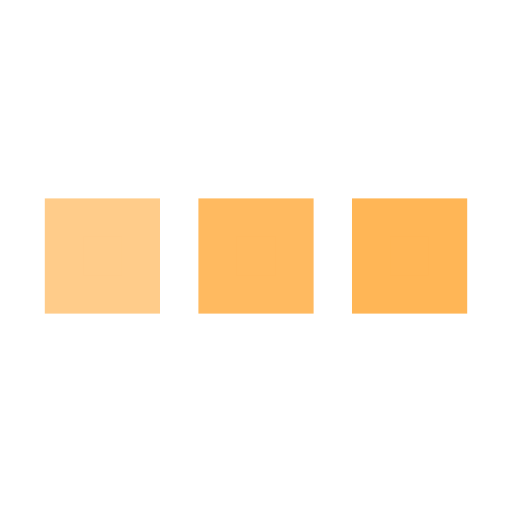
t = 0.00 s
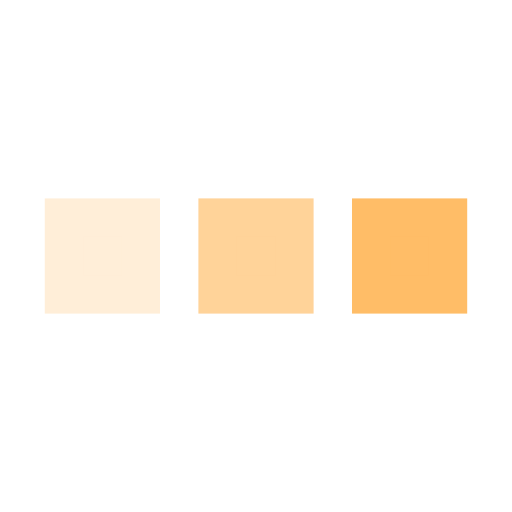
t = 0.25 s
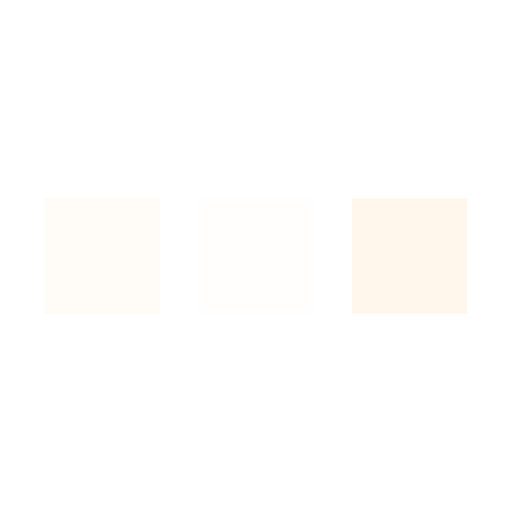
t = 0.75 s
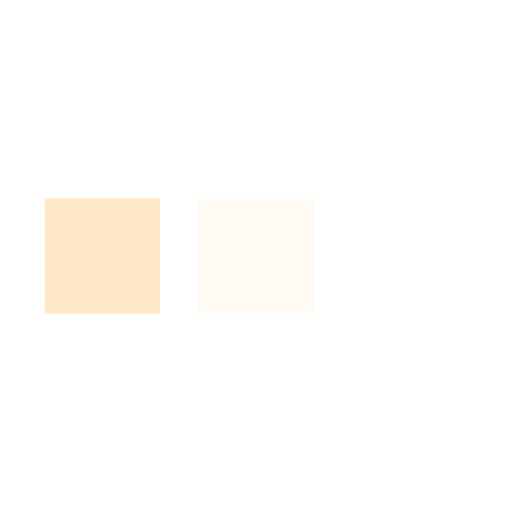
t = 1.00 s
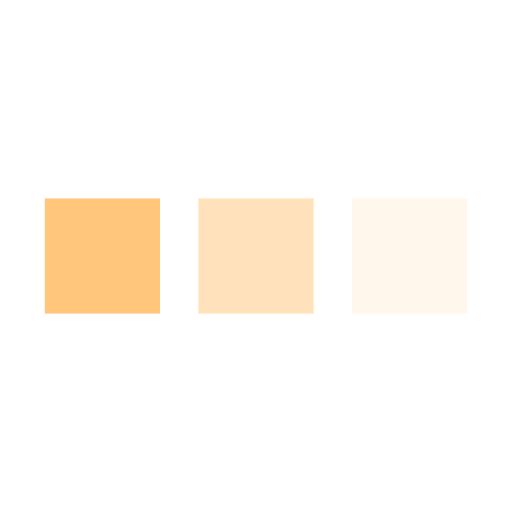
t = 1.25 s
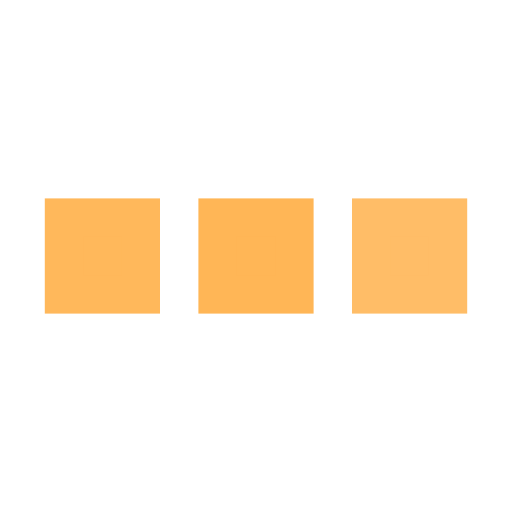
t = 1.75 s

The animated SVG that drew these frames (rendered in a browser with its animation timeline set to each time). Animation: 3 SMIL elements (animate=3); one cycle of 2.00 s, repeats indefinitely.

<svg xmlns='http://www.w3.org/2000/svg' viewBox='0 0 200 200'><rect fill='#FFB656' stroke='#FFB656' stroke-width='15' width='30' height='30' x='25' y='85'><animate attributeName='opacity' calcMode='spline' dur='2' values='1;0;1;' keySplines='.5 0 .5 1;.5 0 .5 1' repeatCount='indefinite' begin='-.4'></animate></rect><rect fill='#FFB656' stroke='#FFB656' stroke-width='15' width='30' height='30' x='85' y='85'><animate attributeName='opacity' calcMode='spline' dur='2' values='1;0;1;' keySplines='.5 0 .5 1;.5 0 .5 1' repeatCount='indefinite' begin='-.2'></animate></rect><rect fill='#FFB656' stroke='#FFB656' stroke-width='15' width='30' height='30' x='145' y='85'><animate attributeName='opacity' calcMode='spline' dur='2' values='1;0;1;' keySplines='.5 0 .5 1;.5 0 .5 1' repeatCount='indefinite' begin='0'></animate></rect></svg>
